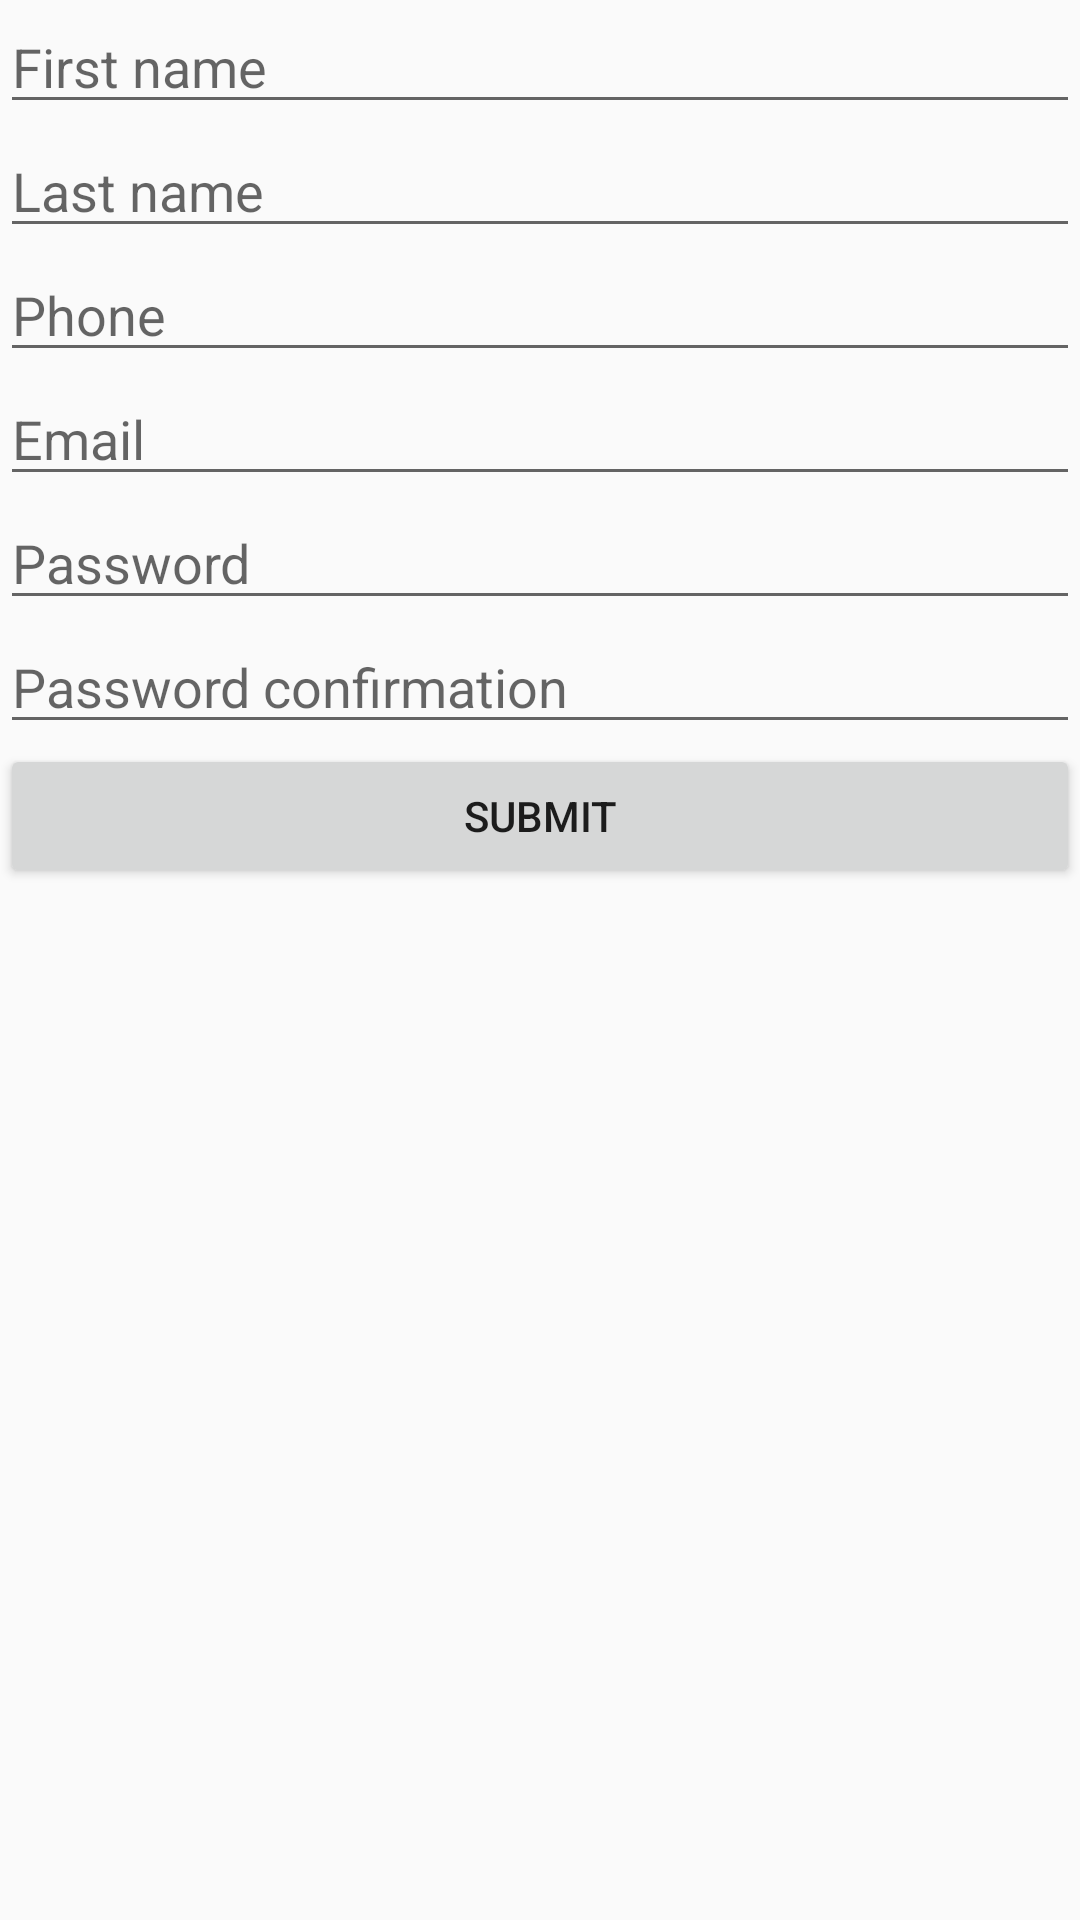

The Android layout XML behind this screen, and the referenced resources:
<!-- AndroidManifest.xml: application theme AppTheme -->
<!-- res/layout/selection_fragment.xml -->
<?xml version="1.0" encoding="utf-8"?>
<LinearLayout xmlns:android="http://schemas.android.com/apk/res/android"
    xmlns:tools="http://schemas.android.com/tools"
    android:layout_width="match_parent"
    android:layout_height="match_parent"
    android:orientation="vertical"
    tools:context=".MainActivity"
    android:layout_margin="16dp">

        <EditText
            android:id="@+id/first_name_input"
            android:layout_width="match_parent"
            android:layout_height="wrap_content"
            android:hint="@string/first_name"
            android:inputType="text"
            android:singleLine="true" />

        <EditText
            android:id="@+id/last_name_input"
            android:layout_width="match_parent"
            android:layout_height="wrap_content"
            android:hint="@string/last_name"
            android:inputType="text"
            android:singleLine="true" />

        <EditText
            android:id="@+id/phone_input"
            android:layout_width="match_parent"
            android:layout_height="wrap_content"
            android:hint="@string/phone"
            android:inputType="phone"
            android:singleLine="true" />

        <EditText
            android:id="@+id/email_input"
            android:layout_width="match_parent"
            android:layout_height="wrap_content"
            android:hint="@string/email"
            android:inputType="textEmailAddress"
            android:singleLine="true" />

        <EditText
            android:id="@+id/password_input"
            android:layout_width="match_parent"
            android:layout_height="wrap_content"
            android:hint="@string/password"
            android:inputType="textPassword"
            android:singleLine="true" />

        <EditText
            android:id="@+id/verify_password_input"
            android:layout_width="match_parent"
            android:layout_height="wrap_content"
            android:hint="@string/password_confirmation"
            android:inputType="textPassword"
            android:singleLine="true" />

        <Button
            android:id="@+id/submit_button"
            android:layout_width="match_parent"
            android:layout_height="wrap_content"
            android:clickable="true"
            android:focusable="true"
            android:text="@string/submit"/>

        <TextView
            android:id="@+id/result"
            android:layout_width="match_parent"
            android:layout_height="wrap_content"
            android:layout_marginLeft="10dp"
            android:layout_marginRight="10dp"
            android:layout_marginTop="10dp" />

</LinearLayout>
<!-- resources referenced by this layout -->
<resources>
  <string name="email">Email</string>
  <string name="first_name">First name</string>
  <string name="last_name">Last name</string>
  <string name="password">Password</string>
  <string name="password_confirmation">Password confirmation</string>
  <string name="phone">Phone</string>
  <string name="submit">Submit</string>
  <style name="AppTheme" parent="Base.Theme.AppCompat.Light.DarkActionBar">
          <item name="colorPrimary">@color/colorPrimary</item>
          <item name="colorPrimaryDark">@color/colorPrimaryDark</item>
          <item name="colorAccent">@color/colorAccent</item>
      </style>
  <color name="colorPrimary">#cddc39</color>
  <color name="colorPrimaryDark">#afb42b</color>
  <color name="colorAccent">#ff4081</color>
</resources>
